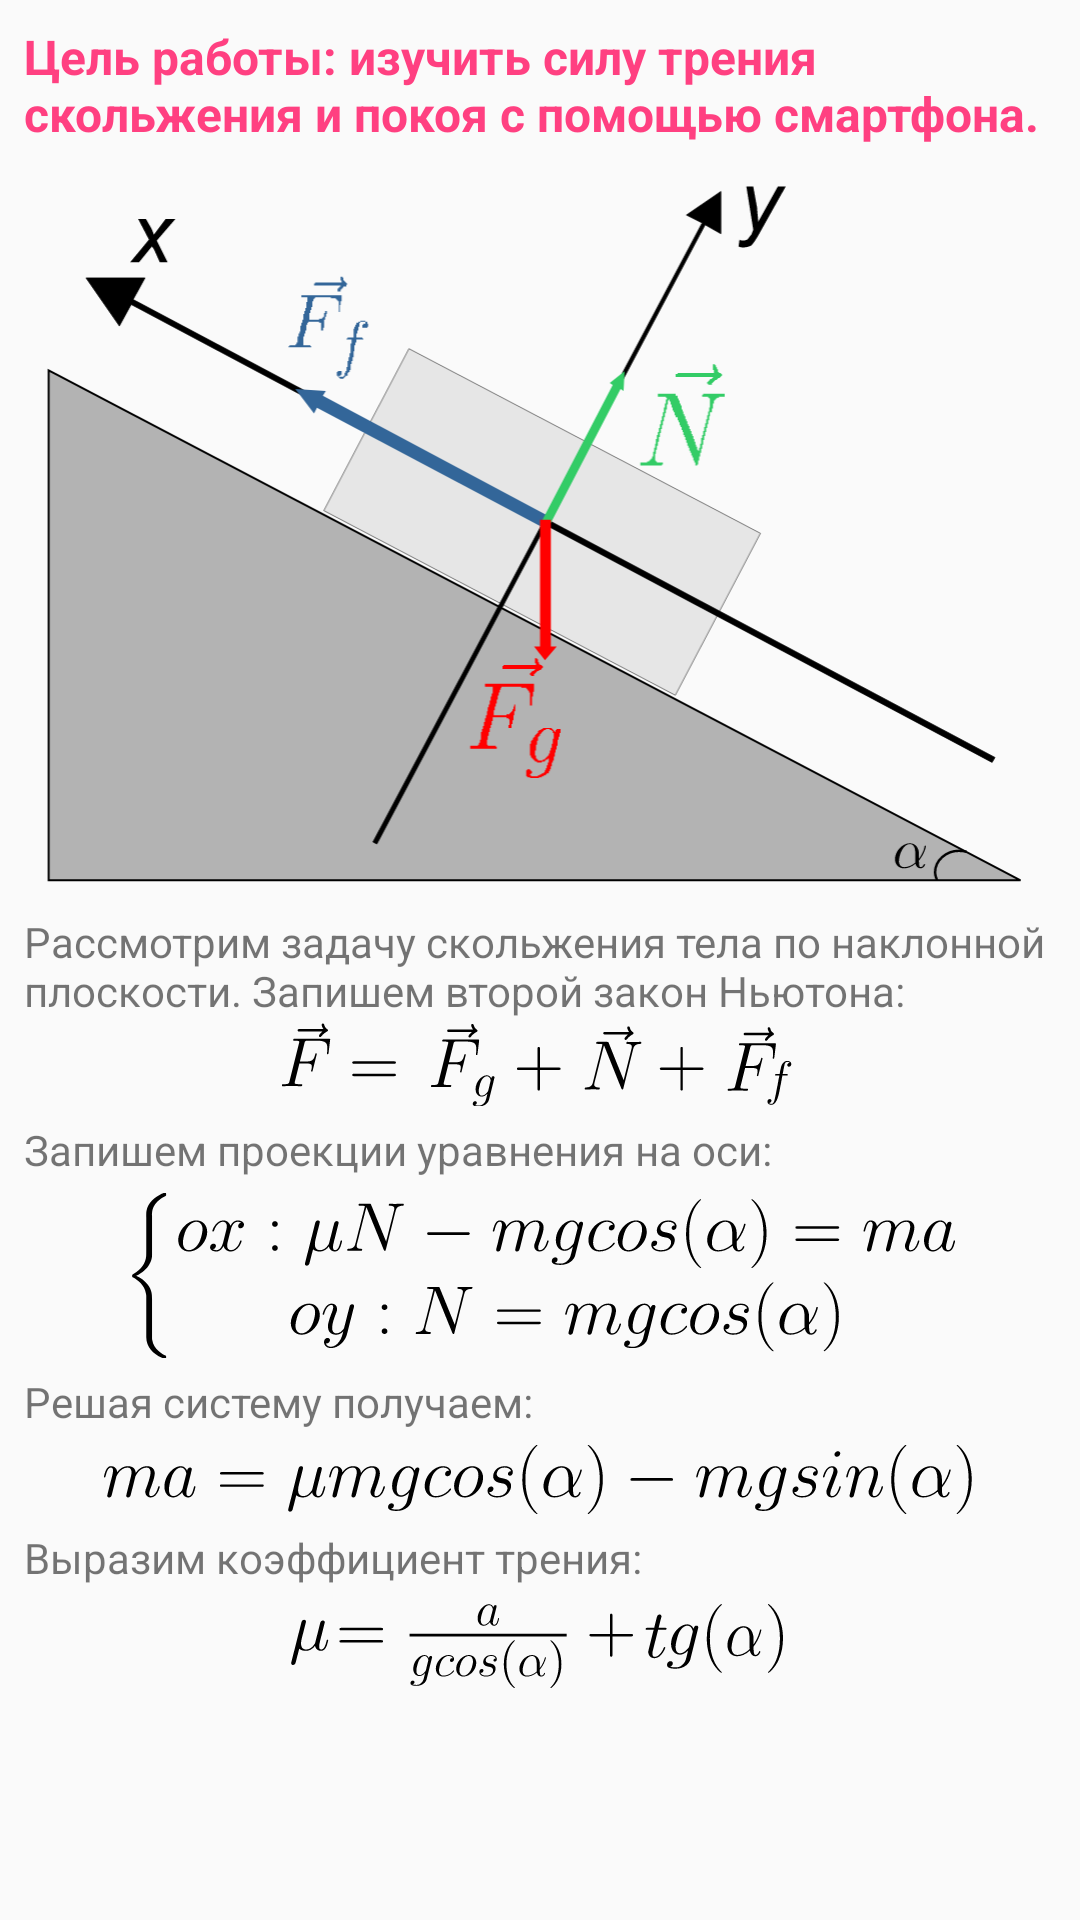

This screen was rendered from an Android layout file. Write that file and the resources it references.
<!-- AndroidManifest.xml: application theme AppTheme -->
<!-- res/layout/fragment_lab_description.xml -->
<?xml version="1.0" encoding="utf-8"?>
<ScrollView xmlns:android="http://schemas.android.com/apk/res/android"
    xmlns:app="http://schemas.android.com/apk/res-auto"
    xmlns:tools="http://schemas.android.com/tools"
    android:layout_width="match_parent"
    android:layout_height="match_parent"
    tools:layout_editor_absoluteY="81dp">

    <LinearLayout
        android:layout_width="match_parent"
        android:layout_height="wrap_content"
        android:orientation="vertical"
        android:padding="8dp">

        <TextView
            android:id="@+id/textView3"
            android:layout_width="wrap_content"
            android:layout_height="wrap_content"
            android:layout_weight="1"
            android:text="Цель работы: изучить силу трения скольжения и покоя с помощью смартфона."
            android:textColor="@color/colorAccent"
            android:textSize="16sp"
            android:textStyle="bold" />

        <ImageView
            android:id="@+id/imageView5"
            android:layout_width="match_parent"
            android:layout_height="wrap_content"
            android:layout_weight="1"
            android:adjustViewBounds="true"
            android:paddingBottom="5dp"
            android:paddingTop="5dp"
            android:scaleType="fitCenter"
            app:srcCompat="@drawable/ic_plane" />

        <TextView
            android:id="@+id/textView8"
            android:layout_width="match_parent"
            android:layout_height="wrap_content"
            android:layout_weight="1"
            android:text="Рассмотрим задачу скольжения тела по наклонной плоскости. Запишем второй закон Ньютона:" />

        <ImageView
            android:id="@+id/imageView"
            android:layout_width="match_parent"
            android:layout_height="wrap_content"
            android:layout_weight="1"
            app:srcCompat="@drawable/ic_1" />

        <TextView
            android:id="@+id/textView9"
            android:layout_width="match_parent"
            android:layout_height="wrap_content"
            android:layout_marginBottom="5dp"
            android:layout_marginTop="5dp"
            android:layout_weight="1"
            android:text="Запишем проекции уравнения на оси:" />

        <ImageView
            android:id="@+id/imageView2"
            android:layout_width="match_parent"
            android:layout_height="wrap_content"
            android:layout_weight="1"
            app:srcCompat="@drawable/ic_2" />

        <TextView
            android:layout_width="match_parent"
            android:layout_height="wrap_content"
            android:layout_marginBottom="5dp"
            android:layout_marginTop="5dp"
            android:layout_weight="1"
            android:text="Решая систему получаем:"
            tools:text="Решая систему получаем:" />

        <ImageView
            android:id="@+id/imageView3"
            android:layout_width="match_parent"
            android:layout_height="wrap_content"
            android:layout_weight="1"
            app:srcCompat="@drawable/ic_3" />

        <TextView
            android:id="@+id/textView11"
            android:layout_width="match_parent"
            android:layout_height="wrap_content"
            android:layout_marginBottom="5dp"
            android:layout_marginTop="5dp"
            android:layout_weight="1"
            android:text="Выразим коэффициент трения:"
            tools:text="Выражаем коэффициент трения:" />

        <ImageView
            android:id="@+id/imageView4"
            android:layout_width="match_parent"
            android:layout_height="wrap_content"
            android:layout_weight="1"
            app:srcCompat="@drawable/ic_4" />

    </LinearLayout>
</ScrollView>
<!-- resources referenced by this layout -->
<resources>
  <color name="colorAccent">#ff4081</color>
  <!-- drawable ic_1: vector/xml drawable (drawable, 11908 chars, omitted) -->
  <!-- drawable ic_2: vector/xml drawable (drawable, 24454 chars, omitted) -->
  <!-- drawable ic_3: vector/xml drawable (drawable, 19893 chars, omitted) -->
  <!-- drawable ic_4: vector/xml drawable (drawable, 12657 chars, omitted) -->
  <!-- drawable ic_plane: vector/xml drawable (drawable, 7019 chars, omitted) -->
  <style name="AppTheme" parent="Theme.AppCompat.Light.DarkActionBar">
          
          <item name="colorPrimary">@color/colorPrimary</item>
          <item name="colorPrimaryDark">@color/colorPrimaryDark</item>
          <item name="colorAccent">@color/colorAccent</item>
      </style>
  <color name="colorPrimary">#4990e2</color>
  <color name="colorPrimaryDark">#1e69be</color>
</resources>
